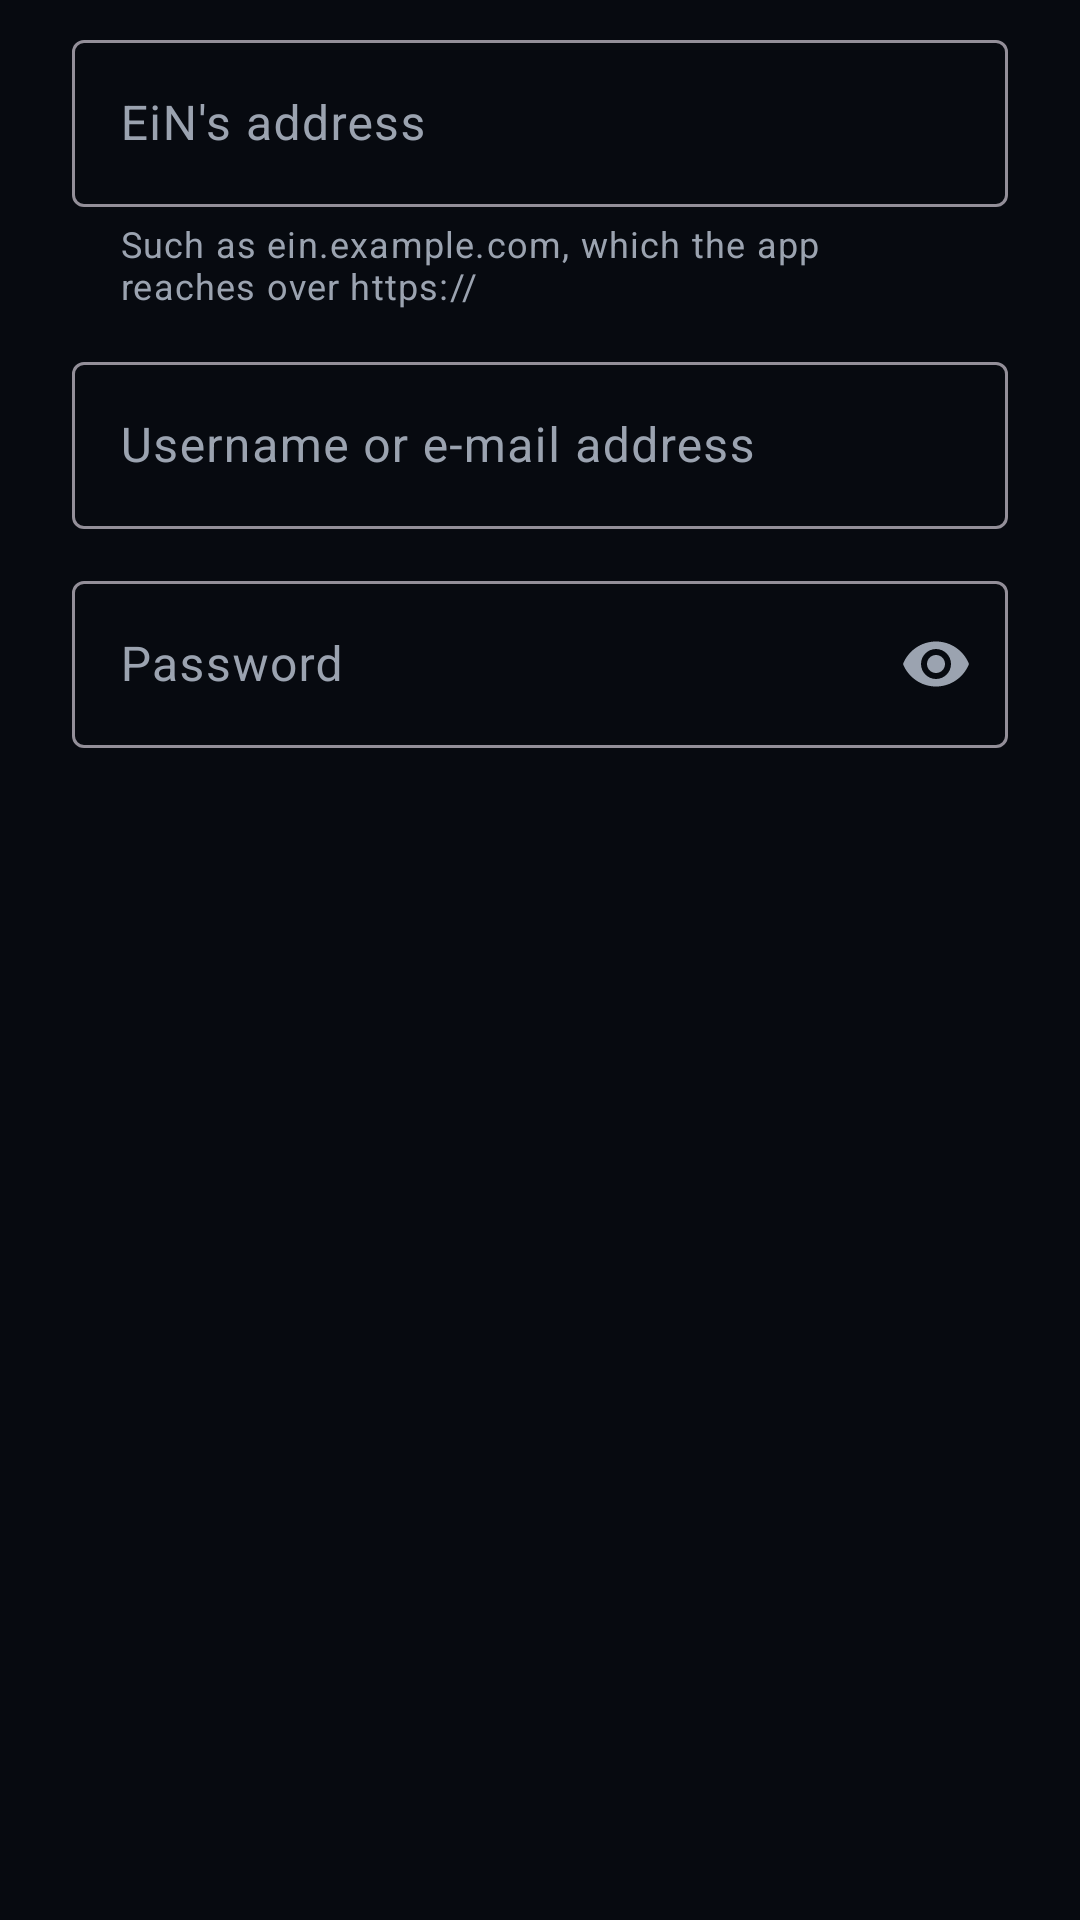

The Android layout XML behind this screen, and the referenced resources:
<!-- AndroidManifest.xml: application theme Theme.Ein -->
<!-- res/layout/sign_in.xml -->
<?xml version="1.0" encoding="utf-8"?>
<LinearLayout xmlns:android="http://schemas.android.com/apk/res/android"
    xmlns:app="http://schemas.android.com/apk/res-auto"
    android:layout_width="match_parent"
    android:layout_height="wrap_content"
    android:orientation="vertical"
    android:paddingHorizontal="24dp"
    android:paddingTop="8dp">

    <com.google.android.material.textfield.TextInputLayout
        android:id="@+id/address_layout"
        style="@style/Widget.Material3.TextInputLayout.OutlinedBox"
        android:layout_width="match_parent"
        android:layout_height="wrap_content"
        android:hint="@string/address"
        app:helperText="@string/address_help">

        <com.google.android.material.textfield.TextInputEditText
            android:id="@+id/address"
            android:layout_width="match_parent"
            android:layout_height="wrap_content"
            android:autofillHints="url"
            android:imeOptions="actionNext"
            android:inputType="textUri" />
    </com.google.android.material.textfield.TextInputLayout>

    <com.google.android.material.textfield.TextInputLayout
        android:id="@+id/user_layout"
        style="@style/Widget.Material3.TextInputLayout.OutlinedBox"
        android:layout_width="match_parent"
        android:layout_height="wrap_content"
        android:layout_marginTop="12dp"
        android:hint="@string/username">

        <com.google.android.material.textfield.TextInputEditText
            android:id="@+id/user"
            android:layout_width="match_parent"
            android:layout_height="wrap_content"
            android:autofillHints="username"
            android:imeOptions="actionNext"
            android:inputType="textNoSuggestions|textEmailAddress" />
    </com.google.android.material.textfield.TextInputLayout>

    <com.google.android.material.textfield.TextInputLayout
        android:id="@+id/password_layout"
        style="@style/Widget.Material3.TextInputLayout.OutlinedBox"
        android:layout_width="match_parent"
        android:layout_height="wrap_content"
        android:layout_marginTop="12dp"
        android:hint="@string/password"
        app:endIconMode="password_toggle">

        <com.google.android.material.textfield.TextInputEditText
            android:id="@+id/password"
            android:layout_width="match_parent"
            android:layout_height="wrap_content"
            android:autofillHints="password"
            android:imeOptions="actionDone"
            android:inputType="textPassword" />
    </com.google.android.material.textfield.TextInputLayout>
</LinearLayout>
<!-- resources referenced by this layout -->
<resources>
  <string name="address">EiN\'s address</string>
  <string name="address_help">Such as ein.example.com, which the app reaches over https://</string>
  <string name="password">Password</string>
  <string name="username">Username or e-mail address</string>
  <style name="Theme.Ein" parent="Theme.Material3.Dark.NoActionBar">
          <item name="colorPrimary">@color/ein_accent</item>
          <item name="colorOnPrimary">@color/ein_on_accent</item>
          <item name="android:colorBackground">@color/ein_body</item>
          <item name="colorSurface">@color/ein_body</item>
          <item name="colorOnSurface">@color/ein_text</item>
          <item name="colorOnSurfaceVariant">@color/ein_text_secondary</item>
          <item name="android:windowBackground">@color/ein_chrome</item>
      </style>
  <color name="ein_accent">#4A90F0</color>
  <color name="ein_on_accent">#FFFFFF</color>
  <color name="ein_body">#101217</color>
  <color name="ein_text">#E8ECF1</color>
  <color name="ein_text_secondary">#9BA3B0</color>
  <color name="ein_chrome">#070A10</color>
</resources>
